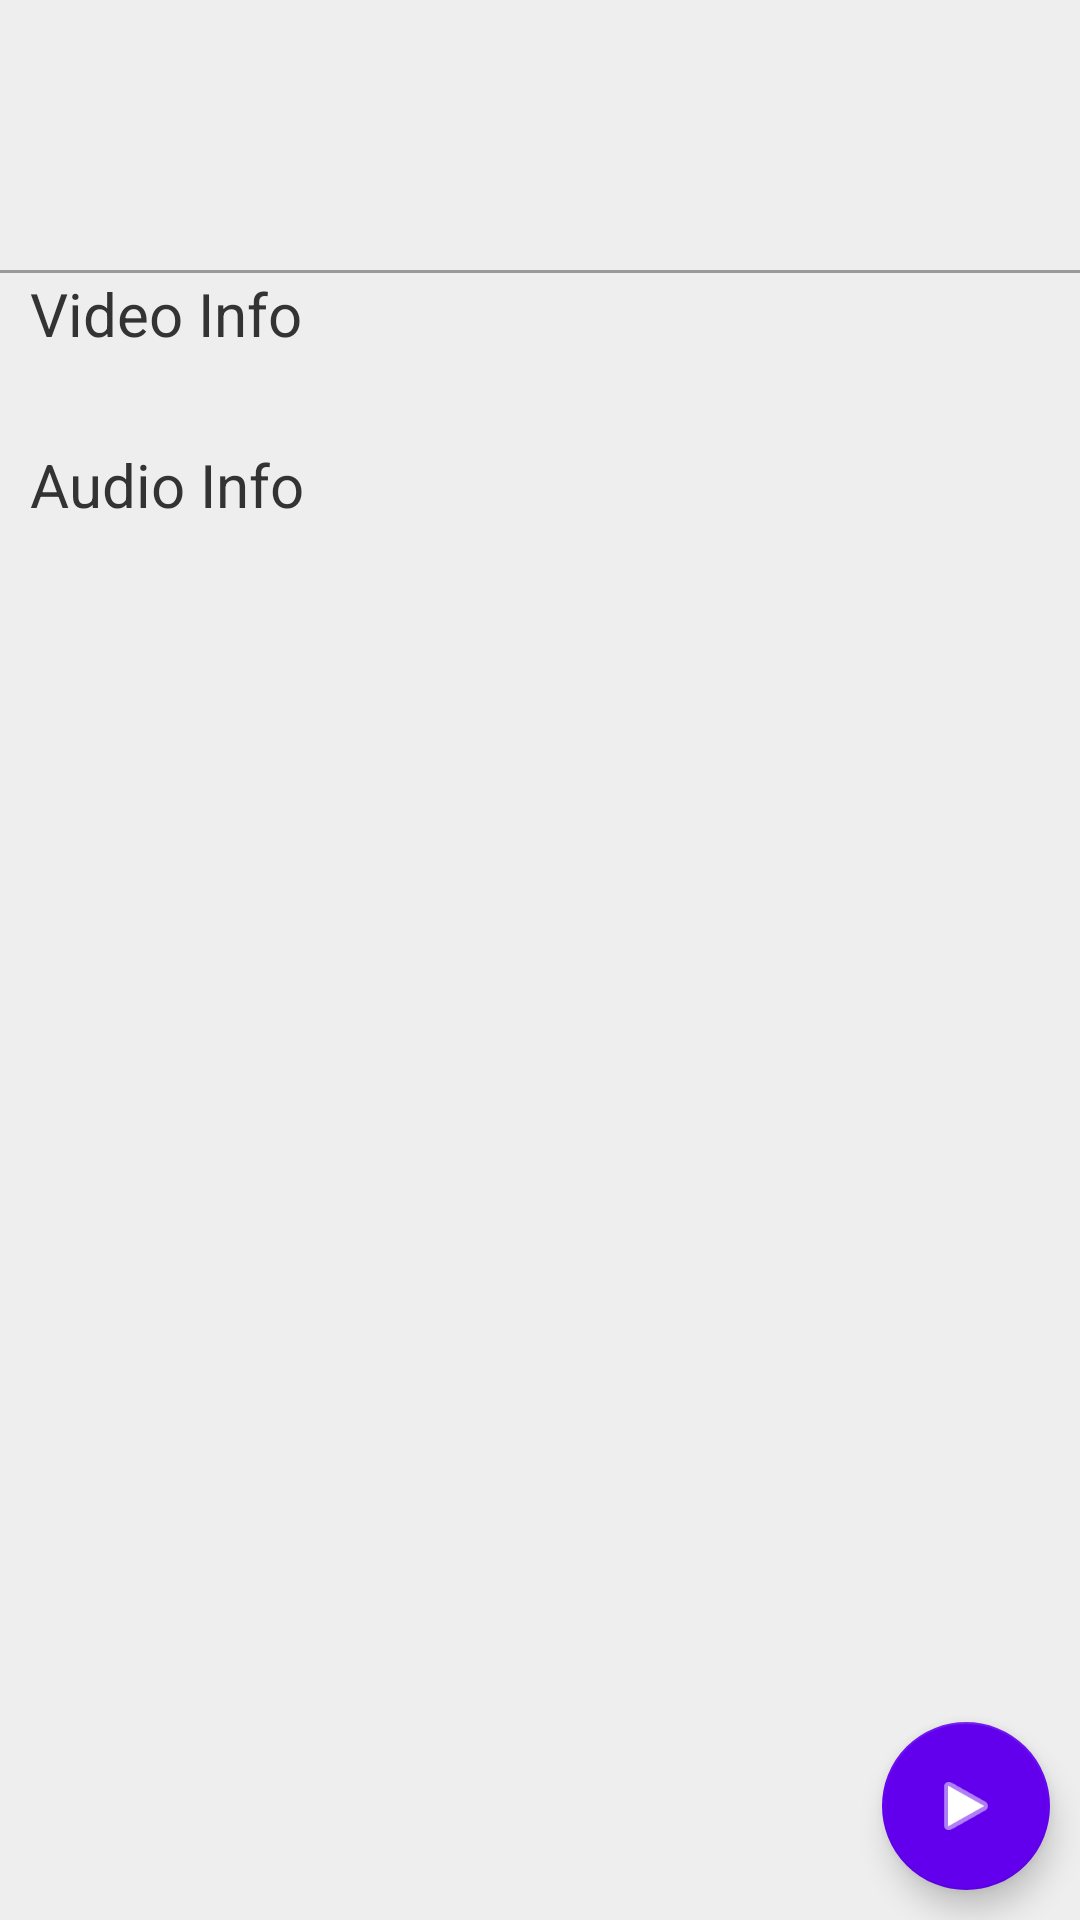

The Android layout XML behind this screen, and the referenced resources:
<!-- AndroidManifest.xml: application theme Theme.FormatFactory -->
<!-- res/layout/activity_start_parse.xml -->
<?xml version="1.0" encoding="utf-8"?>
<androidx.constraintlayout.widget.ConstraintLayout xmlns:android="http://schemas.android.com/apk/res/android"
    android:layout_width="match_parent"
    android:layout_height="match_parent"
    android:background="#eeeeee"
    xmlns:app="http://schemas.android.com/apk/res-auto">
    <ImageView
        app:layout_constraintTop_toTopOf="parent"
        app:layout_constraintStart_toStartOf="parent"
        android:layout_marginTop="20dp"
        android:layout_marginStart="20dp"
        android:layout_width="60dp"
        android:layout_height="60dp"
        android:id="@+id/iv_type"/>
    <TextView
        app:layout_constraintTop_toTopOf="@id/iv_type"
        app:layout_constraintBottom_toBottomOf="@id/iv_type"
        app:layout_constraintStart_toEndOf="@id/iv_type"
        android:layout_marginStart="20dp"
        android:textSize="20sp"
        android:maxLines="2"
        android:ellipsize="end"
        android:layout_width="wrap_content"
        android:layout_height="wrap_content"
        android:id="@+id/tv_title"/>
    <View
        app:layout_constraintTop_toBottomOf="@id/iv_type"
        app:layout_constraintStart_toStartOf="parent"
        android:id="@+id/divider"
        android:layout_width="match_parent"
        android:layout_height="1dp"
        android:background="#999999"
        android:layout_marginTop="10dp"/>
    <ScrollView
        android:layout_width="match_parent"
        android:layout_height="0dp"
        app:layout_constraintTop_toBottomOf="@id/divider"
        app:layout_constraintStart_toStartOf="parent"
        app:layout_constraintBottom_toBottomOf="parent">

    <androidx.constraintlayout.widget.ConstraintLayout
        android:layout_width="match_parent"
        android:layout_height="wrap_content"
        >
        <TextView
            android:layout_width="wrap_content"
            android:layout_height="wrap_content"
            android:textColor="#333"
            android:textSize="20sp"
            app:layout_constraintTop_toTopOf="parent"
            app:layout_constraintStart_toStartOf="parent"
            android:layout_marginStart="10dp"
            android:text="Video Info"
            android:id="@+id/label_video_info"
            />
        <LinearLayout
            android:layout_margin="10dp"
            android:layout_width="match_parent"
            android:layout_height="wrap_content"
            android:id="@+id/video_info_ll"
            android:orientation="vertical"
            android:background="@drawable/shape_bg_white"
            app:layout_constraintTop_toBottomOf="@id/label_video_info"
            app:layout_constraintStart_toStartOf="parent"
            />
    <TextView
        android:layout_width="wrap_content"
        android:layout_height="wrap_content"
        android:textColor="#333"
        android:textSize="20sp"
        app:layout_constraintTop_toBottomOf="@id/video_info_ll"
        android:layout_marginTop="20dp"
        app:layout_constraintStart_toStartOf="parent"
        android:layout_marginStart="10dp"
        android:text="Audio Info"
        android:id="@+id/label_audio_info"
        />
    <LinearLayout
        android:layout_margin="10dp"
        android:layout_width="match_parent"
        android:layout_height="wrap_content"
        android:id="@+id/audio_info_ll"
        android:orientation="vertical"
        android:background="@drawable/shape_bg_white"
        app:layout_constraintTop_toBottomOf="@id/label_audio_info"
        app:layout_constraintStart_toStartOf="parent"
        />
    </androidx.constraintlayout.widget.ConstraintLayout>
    </ScrollView>
    <com.google.android.material.floatingactionbutton.FloatingActionButton
        android:id="@+id/btn_action_parse"
        android:layout_width="wrap_content"
        android:layout_height="wrap_content"
        app:layout_constraintEnd_toEndOf="parent"
        app:layout_constraintBottom_toBottomOf="parent"
        android:layout_marginEnd="10dp"
        android:layout_marginBottom="10dp"
        app:backgroundTint="@color/purple_500"
        app:rippleColor="@color/purple_700"
        app:tint="@color/white"
        android:src="@android:drawable/ic_media_play"/>
</androidx.constraintlayout.widget.ConstraintLayout>
<!-- resources referenced by this layout -->
<resources>
  <style name="Theme.FormatFactory" parent="Theme.MaterialComponents.DayNight.DarkActionBar">
          
          <item name="colorPrimary">@color/purple_500</item>
          <item name="colorPrimaryVariant">@color/purple_700</item>
          <item name="colorOnPrimary">@color/white</item>
          
          <item name="colorSecondary">@color/teal_200</item>
          <item name="colorSecondaryVariant">@color/teal_700</item>
          <item name="colorOnSecondary">@color/black</item>
          
          <item name="android:statusBarColor" tools:targetApi="l">?attr/colorPrimaryVariant</item>
          
      </style>
  <!-- not gathered from this repository: default colours our renderer supplied (Android Studio template values) -->
  <color name="purple_500">#FF6200EE</color>
  <color name="purple_700">#FF3700B3</color>
  <color name="teal_200">#FF03DAC5</color>
  <color name="teal_700">#FF018786</color>
  <color name="black">#FF000000</color>
  <color name="white">#FFFFFFFF</color>
</resources>
